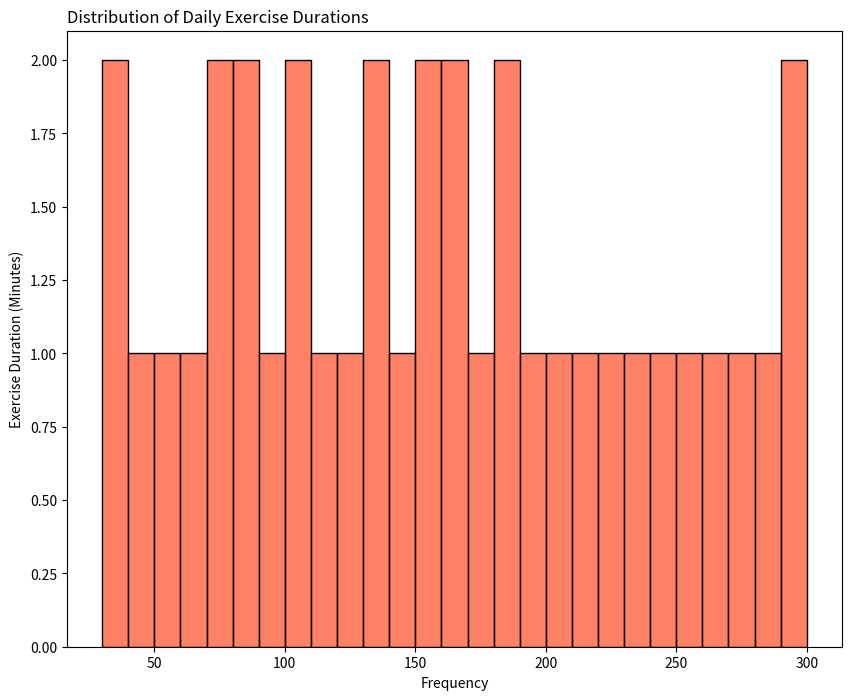

Python code for this plot:

import seaborn as sns
import matplotlib.pyplot as plt
import pandas as pd

# Prepare the data
data = {
    "Exercise_Duration": [
        30, 35, 45, 50, 60, 70, 75, 80, 85, 90, 100, 105, 110, 120, 130,
        135, 140, 150, 155, 160, 165, 170, 180, 185, 190, 200, 210, 220, 
        230, 240, 250, 260, 270, 280, 290, 300
    ]
}

df = pd.DataFrame(data)

# Set the size of the plot
plt.figure(figsize=(10, 8))

# Create the histogram
sns.histplot(df['Exercise_Duration'], 
             bins=15, 
             kde=False, 
             color='#ff5733', 
             binwidth=10, 
             orientation="horizontal")

# Set titles and labels
plt.title('Distribution of Daily Exercise Durations', loc='left')
plt.xlabel('Frequency')
plt.ylabel('Exercise Duration (Minutes)')

# Display the plot
plt.show()
